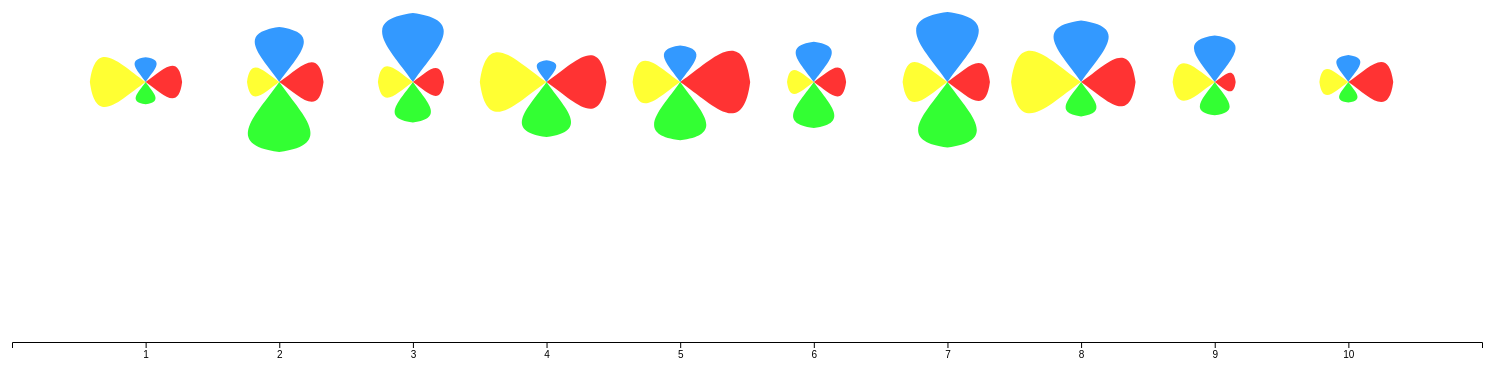
D3 v6 page, settled after 480 driven frames (8 s of simulated time); the page loaded 1 data file(s).


// ── js/chart.js
var border = 40; // margin
var width = 1550 - 2 * border; // width of the actual drawing
var height = 600 - 2 * border; // height of the actual drawing
var padding = 1; // padding value

var svg = d3.select("body").append("svg")
    .attr("width", width + 2*border)      
    .attr("height", height + 2*border);

var transitionTime = 1000; // duration of each transition

var graph = svg.append('g')
		.attr('transform', `translate(${border}, ${border})`);
	
// x is the scale for x-axis (the scale for y-axis instead is not used because not useful for the purpose of the project)
// domain instead is updated by updateXScaleDomain()
var xScale = d3.scaleBand()
	.range([0,width])
	.padding(padding);
	
// domain of the scale for x-axis
function updateXScaleDomain(data) {
    xScale.domain(data.map((s) => s.id)); 
}

// function to draw the x-axis (y-axis instead is not drawn)
function drawXAxis(){
    graph.append("g")
    	.attr('transform', `translate(0, ${height})`)
    	.call(d3.axisBottom(xScale) ); 
}  

halfRadius = 25; // maximum of the range used to scale each petal

// to scale the petal dimension each variable will be mapped to the chosen range
// the domain instead is set by the scaleRadius function	
var sizeA = d3.scaleLinear()
  	.range([0, halfRadius]);
var sizeB = d3.scaleLinear()
  	.range([0, halfRadius]);
var sizeC = d3.scaleLinear()
  	.range([0, halfRadius]);
var sizeD = d3.scaleLinear()
  	.range([0, halfRadius]);

// function to set the domain of the petals size
function scaleRadius(values){
	// the maximum of the domain for each variable is computed as the maximum of that variable in the dataset
	sizeA.domain([0, d3.max(values, function(d) { return d.a; })]);
	sizeB.domain([0, d3.max(values, function(d) { return d.b; })]);
	sizeC.domain([0, d3.max(values, function(d) { return d.c; })]);
	sizeD.domain([0, d3.max(values, function(d) { return d.d; })]);
}

// chosen path used to draw each petal
petalPath = "M0,0 " + "C" + 0.9 + ",-" + 1.3 + " " + 2.3 + ",-" + 2.5 + " 0,-" + 2.8 + " C-" + 2.3 + ",-" + 2.5 + " -" + 0.9 + ",-" + 1.3 + " 0,0";


function updateDrawing(values){

// petals for the 'a' variable
var petalA = graph.selectAll(".petalA").data(values,function(d){return d.a})
  // enter clause, to add new petals for the 'a' variable
  petalA.enter().append("path")
  .attr("class", "petalA")
  // each petal is translated to the right position and scaled according to the value of the 'a' variable
  // rotation instead is not necessary in this case because this is the petal above
  .attr("transform", function(d) { return "translate(" + xScale(d.id) + "," + height/2 + ") scale(" + sizeA(d.a) + ") "; })
  .attr("d", petalPath)
  .style("fill", "rgb(51,153,255)");

  // exit clause, to remove elements if necessary
  petalA.exit().remove();

  // update at each transition, to update the position on the x-axis 
  petalA.transition().duration(transitionTime)
  .attr("transform", function(d) { return "translate(" + xScale(d.id) + "," + height/2 + ") scale(" + sizeA(d.a) + ") "; });

// petals for the 'b' variable
var petalB = graph.selectAll(".petalB").data(values,function(d){return d.b})
  // enter clause, to add new petals for the 'b' variable
  petalB.enter().append("path")
  .attr("class", "petalB")
  // each petal is translated to the right position, rotated of 90 degrees (right petal) and scaled according to the value of the 'b' variable
  .attr("transform", function(d) { return "translate(" + xScale(d.id) + "," + height/2 + ") rotate(" + 90 + ") scale(" + sizeB(d.b) + ") "; })
  .attr("d", petalPath)
  .style("fill", "rgb(255,51,51)");

  // exit clause, to remove elements if necessary
  petalB.exit().remove();

  // update at each transition, to update the position on the x-axis 
  petalB.transition().duration(transitionTime)
  .attr("transform", function(d) { return "translate(" + xScale(d.id) + "," + height/2 + ") rotate(" + 90 + ") scale(" + sizeB(d.b) + ") "; });
  
// petals for the 'c' variable  
var petalC = graph.selectAll(".petalC").data(values,function(d){return d.c})
  // enter clause, to add new petals for the 'c' variable
  petalC.enter().append("path")
  .attr("class", "petalC")
  // each petal is translated to the right position, rotated of 180 degrees (petal below) and scaled according to the value of the 'c' variable
  .attr("transform", function(d) { return "translate(" + xScale(d.id) + "," + height/2 + ") rotate(" + 180 + ") scale(" + sizeC(d.c) + ") "; })
  .attr("d", petalPath)
  .style("fill", "rgb(51,255,51)");
  
  // exit clause, to remove elements if necessary
  petalC.exit().remove();
  
  // update at each transition, to update the position on the x-axis 
  petalC.transition().duration(transitionTime)
  .attr("transform", function(d) { return "translate(" + xScale(d.id) + "," + height/2 + ") rotate(" + 180 + ") scale(" + sizeC(d.c) + ") "; });

// petals for the 'd' variable   
var petalD = graph.selectAll(".petalD").data(values,function(d){return d.d})
  // enter clause, to add new petals for the 'd' variable
  petalD.enter().append("path")
  .attr("class", "petalD")
  // each petal is translated to the right position, rotated of 270 degrees (left petal) and scaled according to the value of the 'd' variable
  .attr("transform", function(d) { return "translate(" + xScale(d.id) + "," + height/2 + ") rotate(" + 270 + ") scale(" + sizeD(d.d) + ") "; })
  .attr("d", petalPath)
  .style("fill", "rgb(255,255,51)");

  // exit clause, to remove elements if necessary
  petalD.exit().remove();

  // update at each transition, to update the position on the x-axis
  petalD.transition().duration(transitionTime)
  .attr("transform", function(d) { return "translate(" + xScale(d.id) + "," + height/2 + ") rotate(" + 270 + ") scale(" + sizeD(d.d) + ") "; });
 
}


d3.json("data/dataset.json")
	.then(function(data) {

		// drawing of the x-axis and initial drawing
		updateXScaleDomain(data);
		drawXAxis();
		scaleRadius(data);
		updateDrawing(data);
		
        // mouse over and mouse out over petals event
		var petalA = svg.selectAll(".petalA")
			.on("mouseover", function(d){
				d3.select(this).attr("opacity",0.5);	
				})
			.on("mouseout", function(d){
				d3.select(this).attr("opacity",1);
				})

		var petalB = svg.selectAll(".petalB")
			.on("mouseover", function(d){
				d3.select(this).attr("opacity",0.5);	
				})
			.on("mouseout", function(d){
				d3.select(this).attr("opacity",1);
				})

		var petalC = svg.selectAll(".petalC")
			.on("mouseover", function(d){
				d3.select(this).attr("opacity",0.5);	
				})
			.on("mouseout", function(d){
				d3.select(this).attr("opacity",1);
				})

		var petalD = svg.selectAll(".petalD")
			.on("mouseover", function(d){
				d3.select(this).attr("opacity",0.5);	
				})
			.on("mouseout", function(d){
				d3.select(this).attr("opacity",1);
				})
		
		// to handle the click event on petals	
		petalA.on("click", function(d){	
			// reordering of data according to 'a' variable
			data.sort( function (x,y) { return d3.ascending(x.a,y.a)});
			updateXScaleDomain(data);
			updateDrawing(data);
			})
		petalB.on("click", function(d){	
		    // reordering of data according to 'b' variable	
			data.sort( function (x,y) { return d3.ascending(x.b,y.b)})
			updateXScaleDomain(data);
			updateDrawing(data);
			})
		petalC.on("click", function(d){	
		    // reordering of data according to 'c' variable	
			data.sort( function (x,y) { return d3.ascending(x.c,y.c)})
			updateXScaleDomain(data);
			updateDrawing(data);
			})
		petalD.on("click", function(d){	
		    // reordering of data according to 'd' variable	
			data.sort( function (x,y) { return d3.ascending(x.d,y.d)})
			updateXScaleDomain(data);
			updateDrawing(data);
			}) 
			
		
	})
	.catch(function(error) {
		console.log(error); 
  	});

### data: data/dataset.json
[
 {
  "id": 1,
  "a": 44,
  "b": 61,
  "c": 40,
  "d": 102
 },
 {
  "id": 2,
  "a": 98,
  "b": 74,
  "c": 126,
  "d": 59
 },
 {
  "id": 3,
  "a": 123,
  "b": 52,
  "c": 73,
  "d": 64
 },
 {
  "id": 4,
  "a": 39,
  "b": 100,
  "c": 99,
  "d": 122
 },
 {
  "id": 5,
  "a": 65,
  "b": 117,
  "c": 105,
  "d": 87
 },
 {
  "id": 6,
  "a": 72,
  "b": 54,
  "c": 83,
  "d": 49
 },
 {
  "id": 7,
  "a": 125,
  "b": 71,
  "c": 118,
  "d": 82
 },
 {
  "id": 8,
  "a": 110,
  "b": 91,
  "c": 62,
  "d": 128
 },
 "... 2 more items"
]